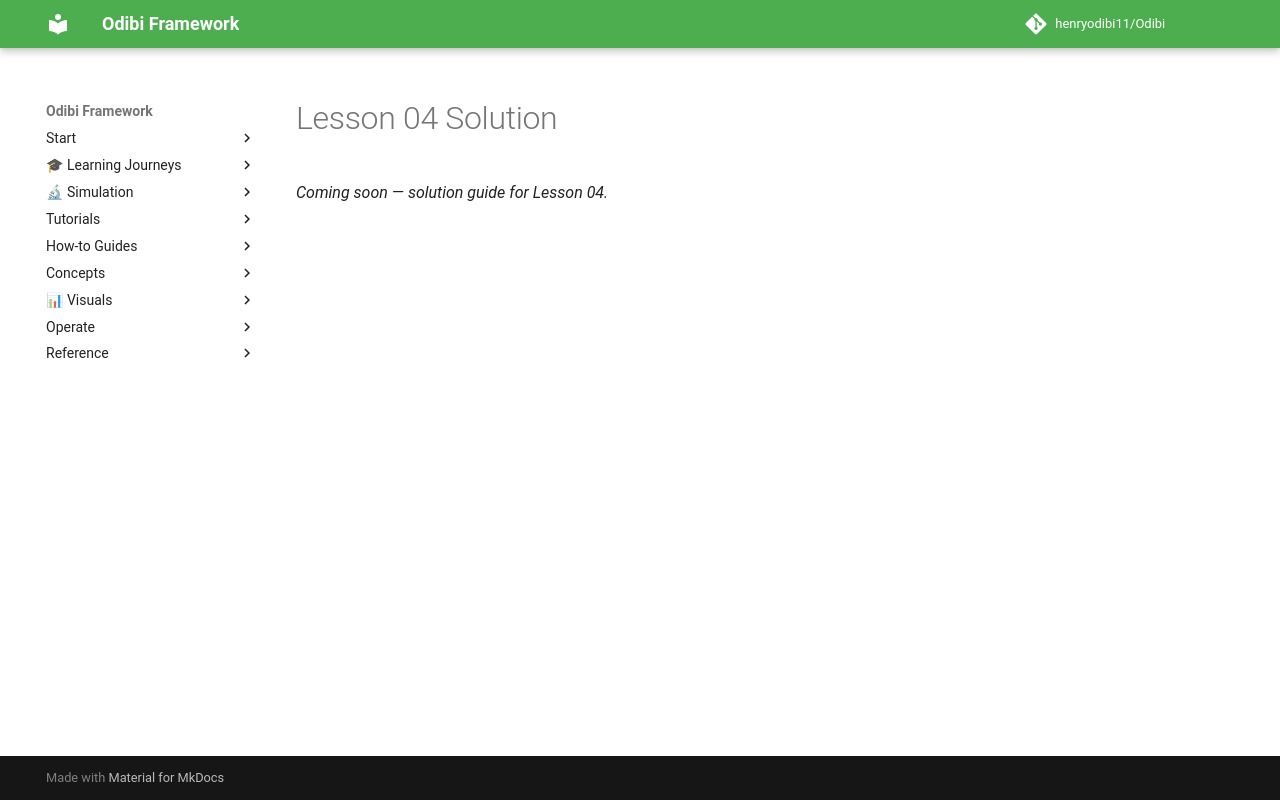

repository: henryodibi11/Odibi · page: learning/cheme_data_course/solutions/L04/index.html · generator: mkdocs

# Lesson 04 Solution

*Coming soon — solution guide for Lesson 04.*
